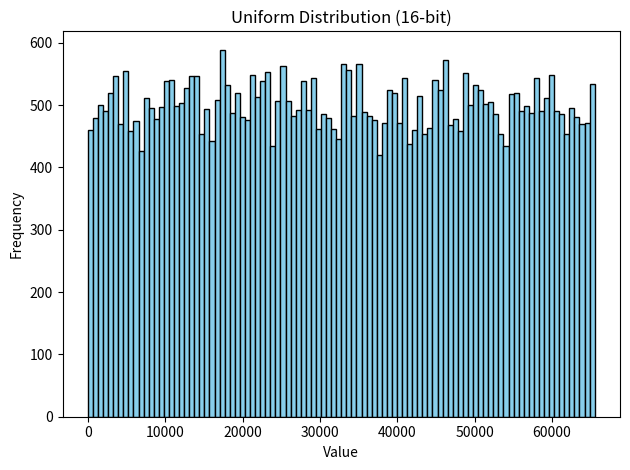
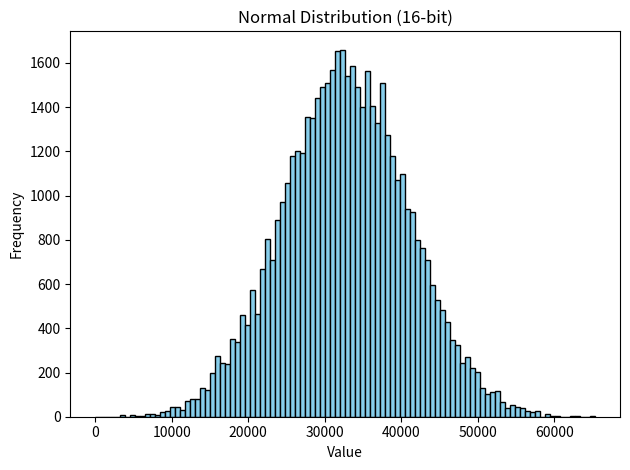
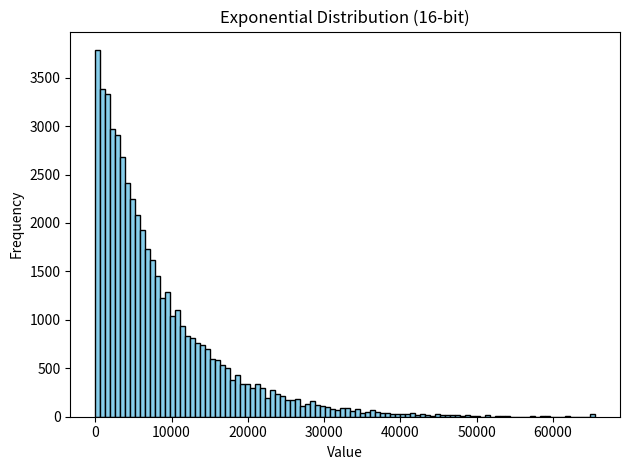
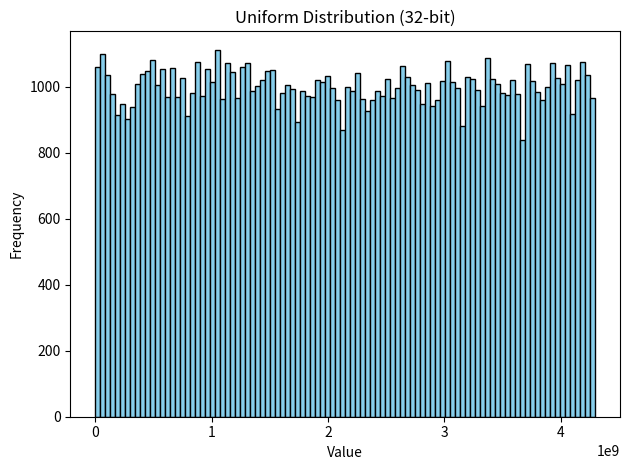
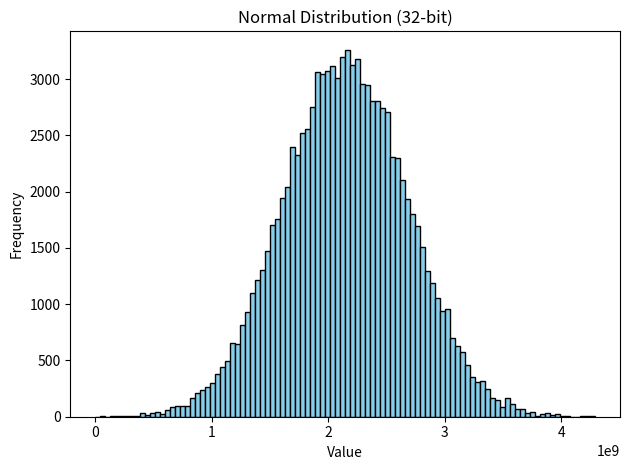
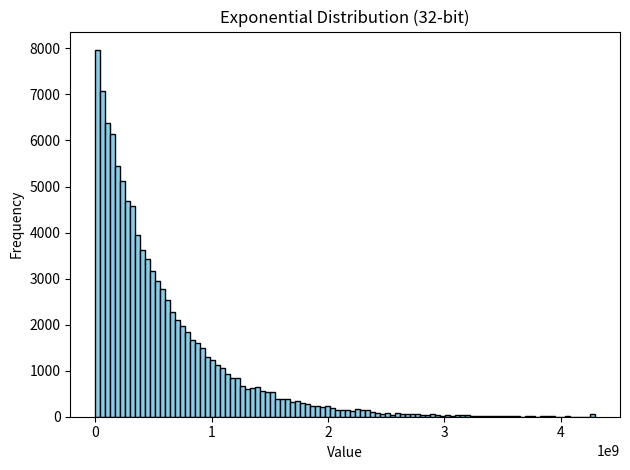

Reproduce these figures in Python, in order.
import numpy as np
import matplotlib.pyplot as plt
import os

# =========================================================
# CONFIGURAÇÕES
# =========================================================

np.random.seed(42)

N_16 = 50_000   # tamanho da entrada 16 bits
N_32 = 100_000  # tamanho da entrada 32 bits

# probabilidade de mudança de valor entre vetores consecutivos
CHANGE_PROB_16 = 0.5   
CHANGE_PROB_32 = 0.5

OUTPUT_DIR = "./data"
PLOT_DIR = "./plots"

os.makedirs(OUTPUT_DIR, exist_ok=True)
os.makedirs(PLOT_DIR, exist_ok=True)

# =========================================================
# FUNÇÃO DE CORRELAÇÃO TEMPORAL
# =========================================================

def smooth_sequence(seq, change_prob=0.3):
    """Garante que nem todos os valores mudam simultaneamente"""
    smoothed = np.copy(seq)
    for i in range(1, len(seq)):
        if np.random.rand() > change_prob:
            smoothed[i] = smoothed[i-1]
    return smoothed

# =========================================================
# GERAÇÃO DE DISTRIBUIÇÕES
# =========================================================

def generate_uniform(bits, N):
    max_val = 2**bits
    a = np.random.randint(0, max_val, N)
    b = np.random.randint(0, max_val, N)
    return a, b

def generate_normal(bits, N):
    max_val = 2**bits - 1
    mean = max_val // 2
    std = max_val // 8
    a = np.clip(np.random.normal(mean, std, N), 0, max_val)
    b = np.clip(np.random.normal(mean, std, N), 0, max_val)
    return a.astype(np.uint64), b.astype(np.uint64)

def generate_exponential(bits, N):
    max_val = 2**bits - 1
    scale = max_val // 8
    a = np.random.exponential(scale, N)
    b = np.random.exponential(scale, N)
    a = np.clip(a, 0, max_val)
    b = np.clip(b, 0, max_val)
    return a.astype(np.uint64), b.astype(np.uint64)

# =========================================================
# SALVAR ARQUIVO
# =========================================================

def save_file(a, b, bits, dist_name):
    filename = f"{bits}_{dist_name}.txt"
    filepath = os.path.join(OUTPUT_DIR, filename)
    width = bits // 4
    with open(filepath, "w") as f:
        for x, y in zip(a, b):
            f.write(f"{int(x):0{width}X} {int(y):0{width}X}\n")
    print(f"Arquivo gerado: {filepath}")

# =========================================================
# PLOT HISTOGRAMA
# =========================================================

def plot_histogram(a, bits, dist_name):
    plt.figure()
    plt.hist(a, bins=100, color='skyblue', edgecolor='black')
    plt.title(f"{dist_name.capitalize()} Distribution ({bits}-bit)")
    plt.xlabel("Value")
    plt.ylabel("Frequency")
    plt.tight_layout()
    filename = f"{bits}bits_{dist_name}_hist.pdf"
    filepath = os.path.join(PLOT_DIR, filename)
    plt.savefig(filepath)
    plt.close()
    print(f"Histograma gerado: {filepath}")

# =========================================================
# PIPELINE PRINCIPAL
# =========================================================

def process_distribution(bits, dist_name, generator, N):
    a, b = generator(bits, N)

    # aplica suavização temporal mais agressiva para 16 bits
    change_prob = CHANGE_PROB_16 if bits == 16 else CHANGE_PROB_32
    a = smooth_sequence(a, change_prob)
    b = smooth_sequence(b, change_prob)

    save_file(a, b, bits, dist_name)
    plot_histogram(a, bits, dist_name)

def main():
    distributions = {
        "uniform": generate_uniform,
        "normal": generate_normal,
        "exponential": generate_exponential
    }

    for bits, N in [(16, N_16), (32, N_32)]:
        for name, func in distributions.items():
            process_distribution(bits, name, func, N)

if __name__ == "__main__":
    main()
